Run: headless pygame with SDL's dummy video driver; simulated clock (each Clock.tick advances the game by its frame time, no real sleeping); random seed 0; keys injected as events and as key.get_pressed() state; no mouse input.
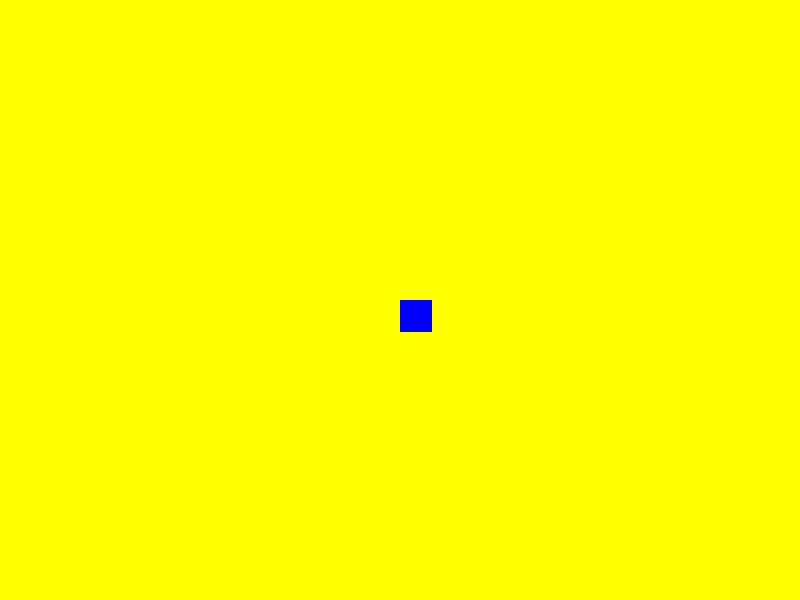
Frame 1 of 4 · flips 1–60 · no input
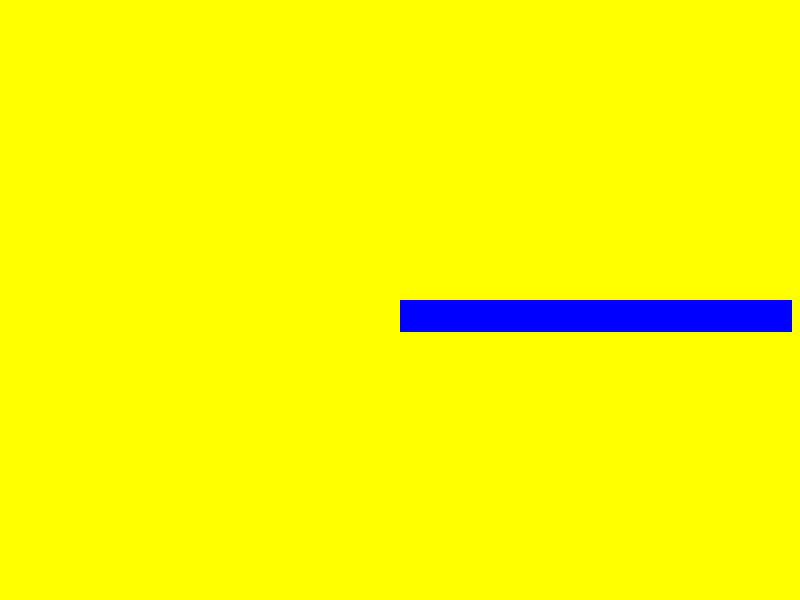
Frame 2 of 4 · flips 61–180 · tapped SPACE, RETURN · held RIGHT (→), D
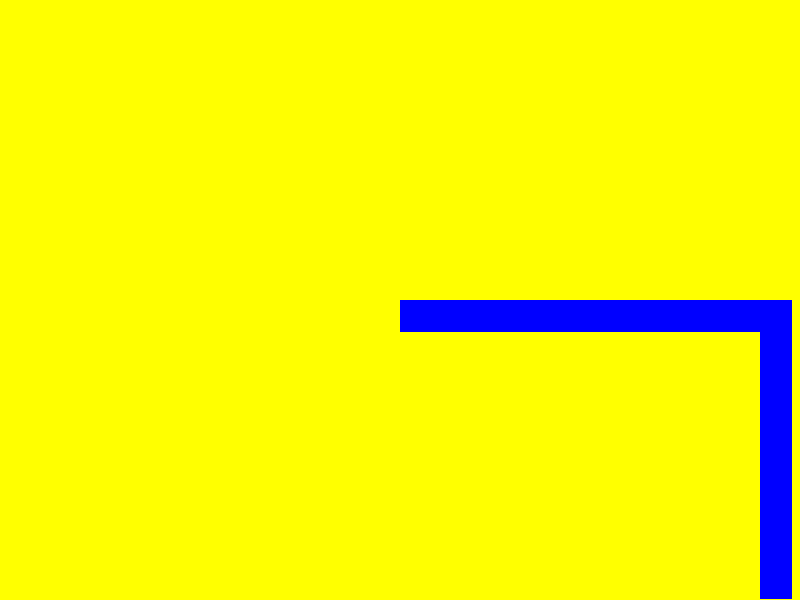
Frame 3 of 4 · flips 181–300 · held DOWN (↓), S
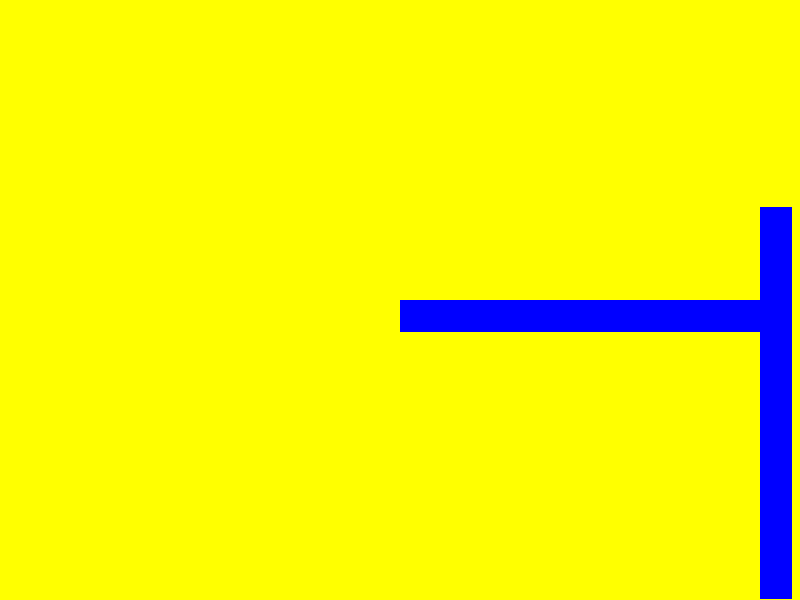
Frame 4 of 4 · flips 301–420 · held LEFT (←), A, UP (↑), W

The pygame program that drew these frames:

# Trapped Snake Using Rect
# Ashwin Gnanam
# May 11th, 2021
# This program displays trapped snake using rects (basic UI assignment 1)

# import the necessary modules
import pygame
import sys
 
#initialize pygame
pygame.init()
 
# set the size for the surface (screen)
screenWidth = 800
screenHeight = 600
screen = pygame.display.set_mode((screenWidth,screenHeight),0)
# set the caption for the screen
pygame.display.set_caption("Trapped Snake With Rects")  # setting the name of the pygame window
 
# define colours you will be using
WHITE = (255,255,255)
GREEN = (0,255,0)
RED = (255,0,0)
BLUE = (0,0,255)
BLACK = (0,0,0)
YELLOW = (255,255,0)

# setting the game clock with 75 frames per second
clock = pygame.time.Clock()
FPS = 75
 
#initializing variables for player
startX = 400
startY = 300
dx = 0
dy = 0
width = 32
height = 32
speed = 3

screen.fill(YELLOW) # setting the background colour
 
#creating a Rect to hold the player
playerRect = pygame.Rect(startX,startY,width,height)
 
# setting main loop to True so it will run
main = True
# main loop
while main:
    for event in pygame.event.get(): 
        if event.type ==pygame.QUIT: 
            main = False 
        if event.type ==pygame.KEYDOWN:
            if event.key == pygame.K_w:
                dx = 0
                dy = -speed
            elif event.key == pygame.K_s:
                dx = 0
                dy = speed
            elif event.key == pygame.K_a:
                dx = -speed
                dy = 0
            elif event.key == pygame.K_d:
                dx = speed
                dy = 0
        if event.type == pygame.KEYUP:
            if event.key == pygame.K_w or event.key == pygame.K_s:
                dx = 0
                dy = 0
            elif event.key == pygame.K_a or event.key == pygame.K_d:
                dx = 0
                dy = 0
    
    # creating variables to store the last position of the square
    oldx = playerRect.x
    oldy = playerRect.y
    # code to move the players x and y position
    playerRect.x = playerRect.x + dx
    playerRect.y = playerRect.y + dy

    # stopping the square from going outside the window (teleporting it to its last location inside the window)
    if playerRect.x > screenWidth - width:
      playerRect.x = oldx
      playerRect.y = oldy

    if playerRect.x < 0:
      playerRect.x = oldx
      playerRect.y = oldy

    if playerRect.y > screenHeight - height:
      playerRect.x = oldx
      playerRect.y = oldy 

    if playerRect.y < 0:
      playerRect.x = oldx
      playerRect.y = oldy
 
    # drawing the player, in this case a blue rectangle
    pygame.draw.rect(screen, BLUE,playerRect,0)
    pygame.display.flip()

    # setting the game speed
    clock.tick(FPS)
    
# quit pygame and exit the program (i.e. close everything down)
pygame.quit()
sys.exit()
